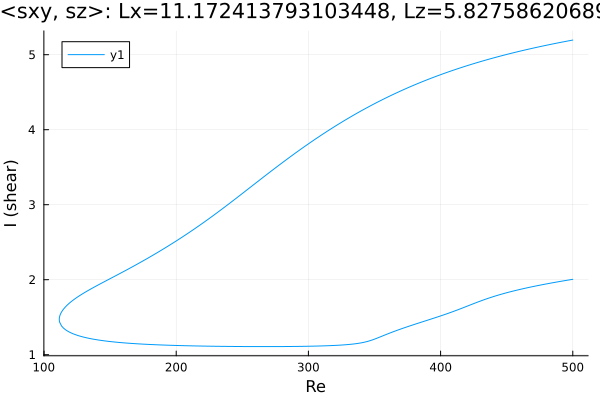

Data behind this chart, as committed beside it:
Re, shear
500.0, 5.195
498.9, 5.191
497.5, 5.187
496.1, 5.182
494.6, 5.177
493.2, 5.173
491.8, 5.168
490.4, 5.163
489, 5.158
487.6, 5.153
486.2, 5.148
484.7, 5.143
483.3, 5.138
481.9, 5.133
480.5, 5.128
479.1, 5.122
477.7, 5.117
476.3, 5.112
474.8, 5.106
473.4, 5.101
472, 5.095
470.6, 5.09
469.2, 5.084
467.8, 5.079
466.4, 5.073
464.9, 5.067
463.5, 5.062
462.1, 5.056
460.7, 5.05
459.3, 5.044
457.9, 5.038
456.5, 5.032
455, 5.026
453.6, 5.02
452.2, 5.013
450.8, 5.007
449.4, 5.001
448, 4.994
446.6, 4.988
445.1, 4.981
443.7, 4.975
442.3, 4.968
440.9, 4.961
439.5, 4.954
438.1, 4.947
436.7, 4.94
435.2, 4.933
433.8, 4.926
432.4, 4.919
431, 4.912
429.6, 4.905
428.2, 4.897
426.8, 4.89
425.3, 4.882
423.9, 4.875
422.5, 4.867
421.1, 4.859
419.7, 4.851
418.3, 4.844
416.9, 4.836
... 553 more rows
